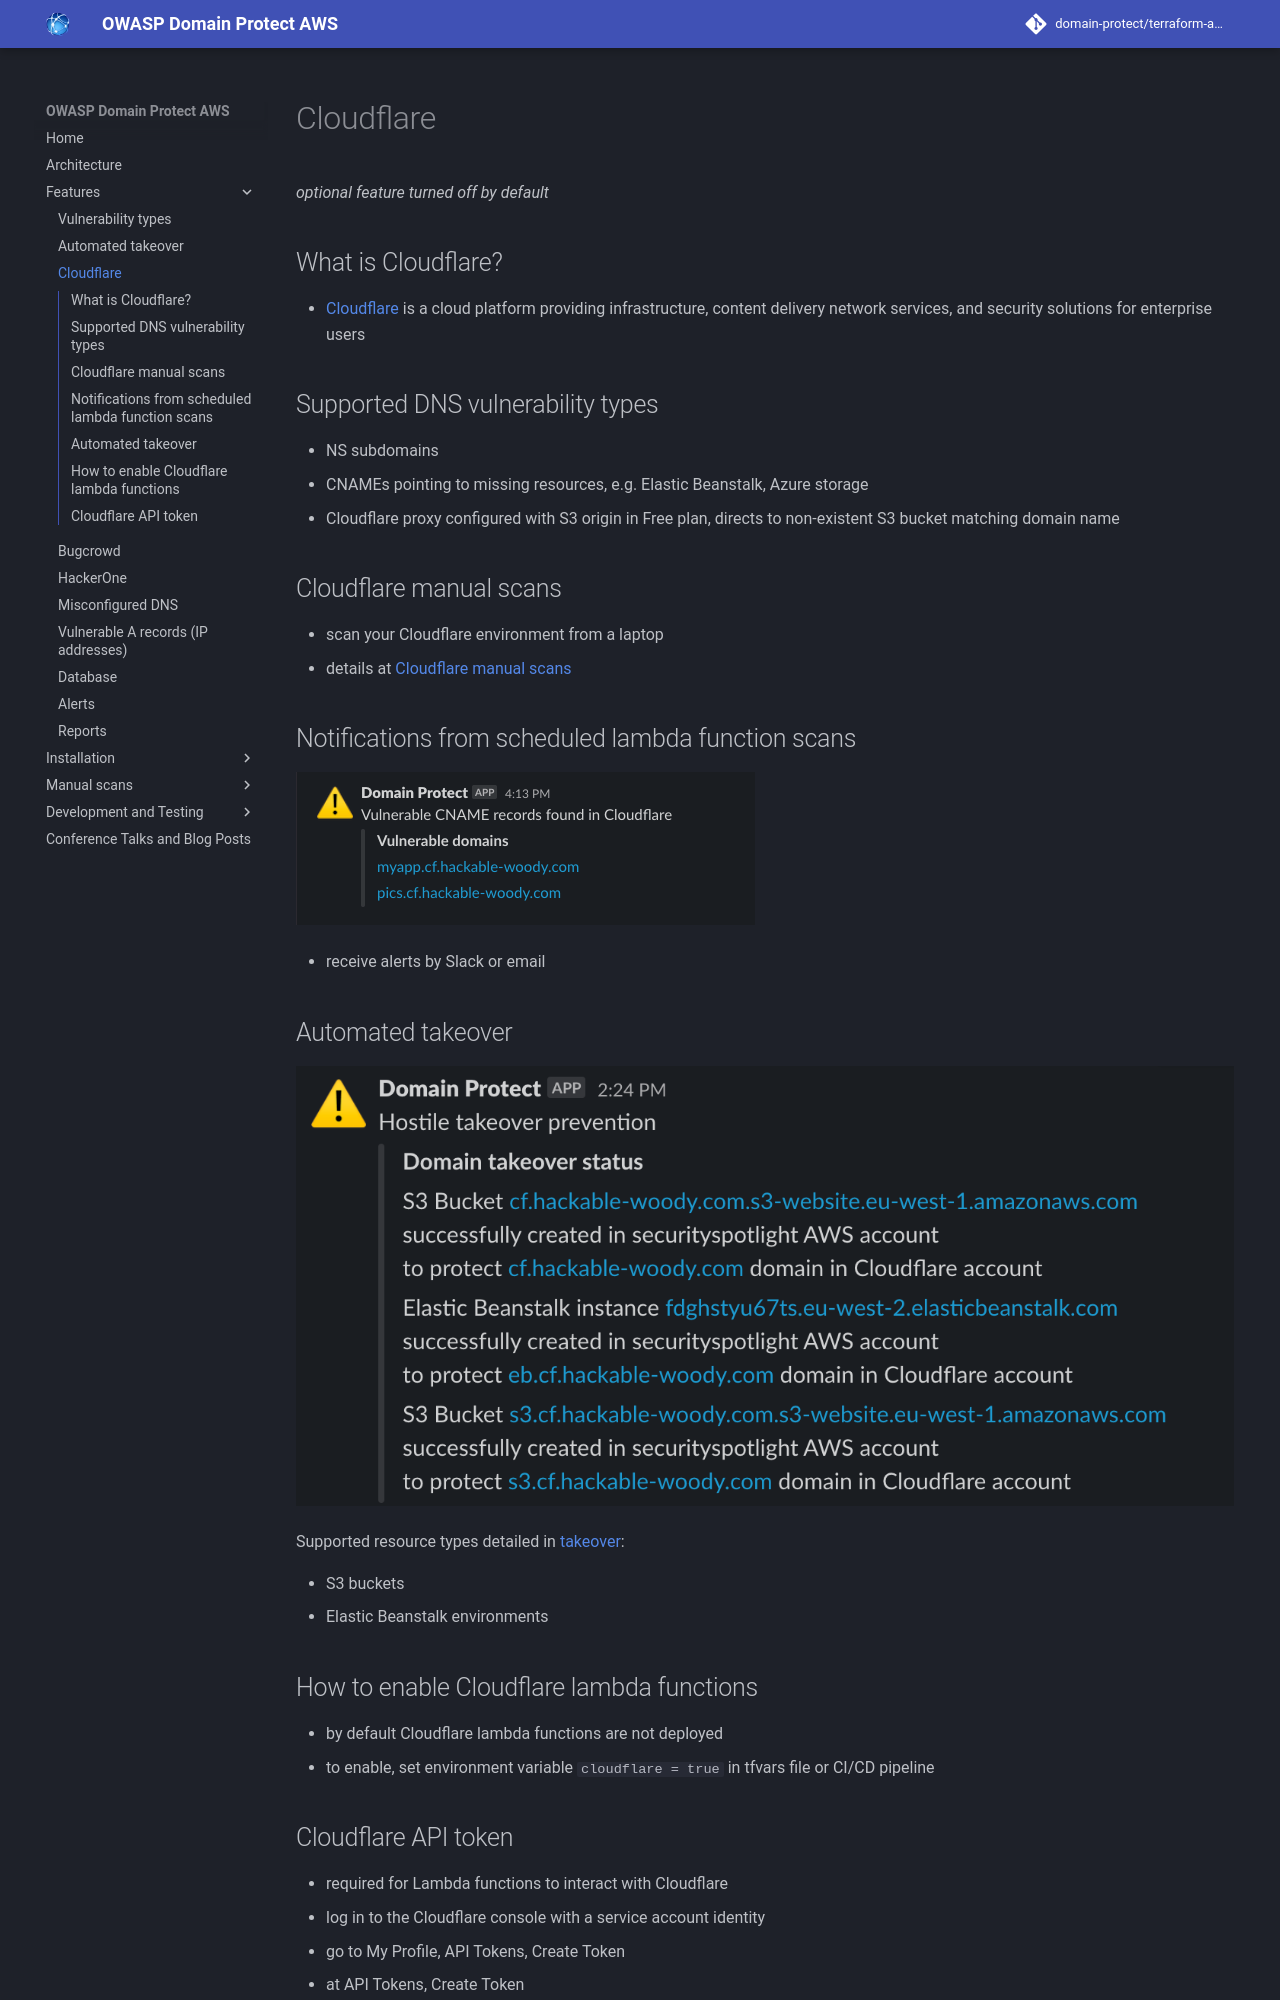

repository: domain-protect/terraform-aws-domain-protect · page: cloudflare/index.html · generator: mkdocs

# Cloudflare
*optional feature turned off by default*

## What is Cloudflare?
* [Cloudflare](https://cloudflare.com) is a cloud platform providing infrastructure, content delivery network services, and security solutions for enterprise users

## Supported DNS vulnerability types
* NS subdomains
* CNAMEs pointing to missing resources, e.g. Elastic Beanstalk, Azure storage
* Cloudflare proxy configured with S3 origin in Free plan, directs to non-existent S3 bucket matching domain name

## Cloudflare manual scans
* scan your Cloudflare environment from a laptop
* details at [Cloudflare manual scans](manual_scans/cloudflare/README.md)

## Notifications from scheduled lambda function scans
![Alt text](assets/images/cloudflare-slack.png?raw=true "Cloudflare Slack alert")

* receive alerts by Slack or email

## Automated takeover
![Alt text](assets/images/cloudflare-takeover.png?raw=true "Cloudflare Takeover")

Supported resource types detailed in [takeover](TAKEOVER.md):

* S3 buckets
* Elastic Beanstalk environments

## How to enable Cloudflare lambda functions
* by default Cloudflare lambda functions are not deployed
* to enable, set environment variable `cloudflare = true` in tfvars file or CI/CD pipeline
